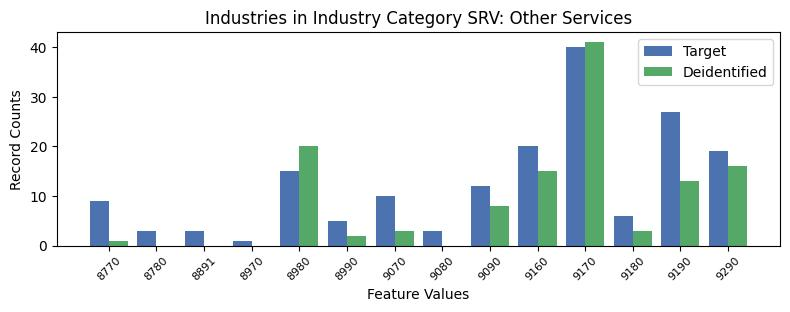

The table this chart was drawn from, first rows:
, INDP, count_target, count_deidentified
3, 8770, 9, 1.0
0, 8780, 3, 0.0
10, 8891, 3, 0.0
13, 8970, 1, 0.0
5, 8980, 15, 20.0
12, 8990, 5, 2.0
4, 9070, 10, 3.0
11, 9080, 3, 0.0
9, 9090, 12, 8.0
1, 9160, 20, 15.0
2, 9170, 40, 41.0
7, 9180, 6, 3.0
8, 9190, 27, 13.0
6, 9290, 19, 16.0
